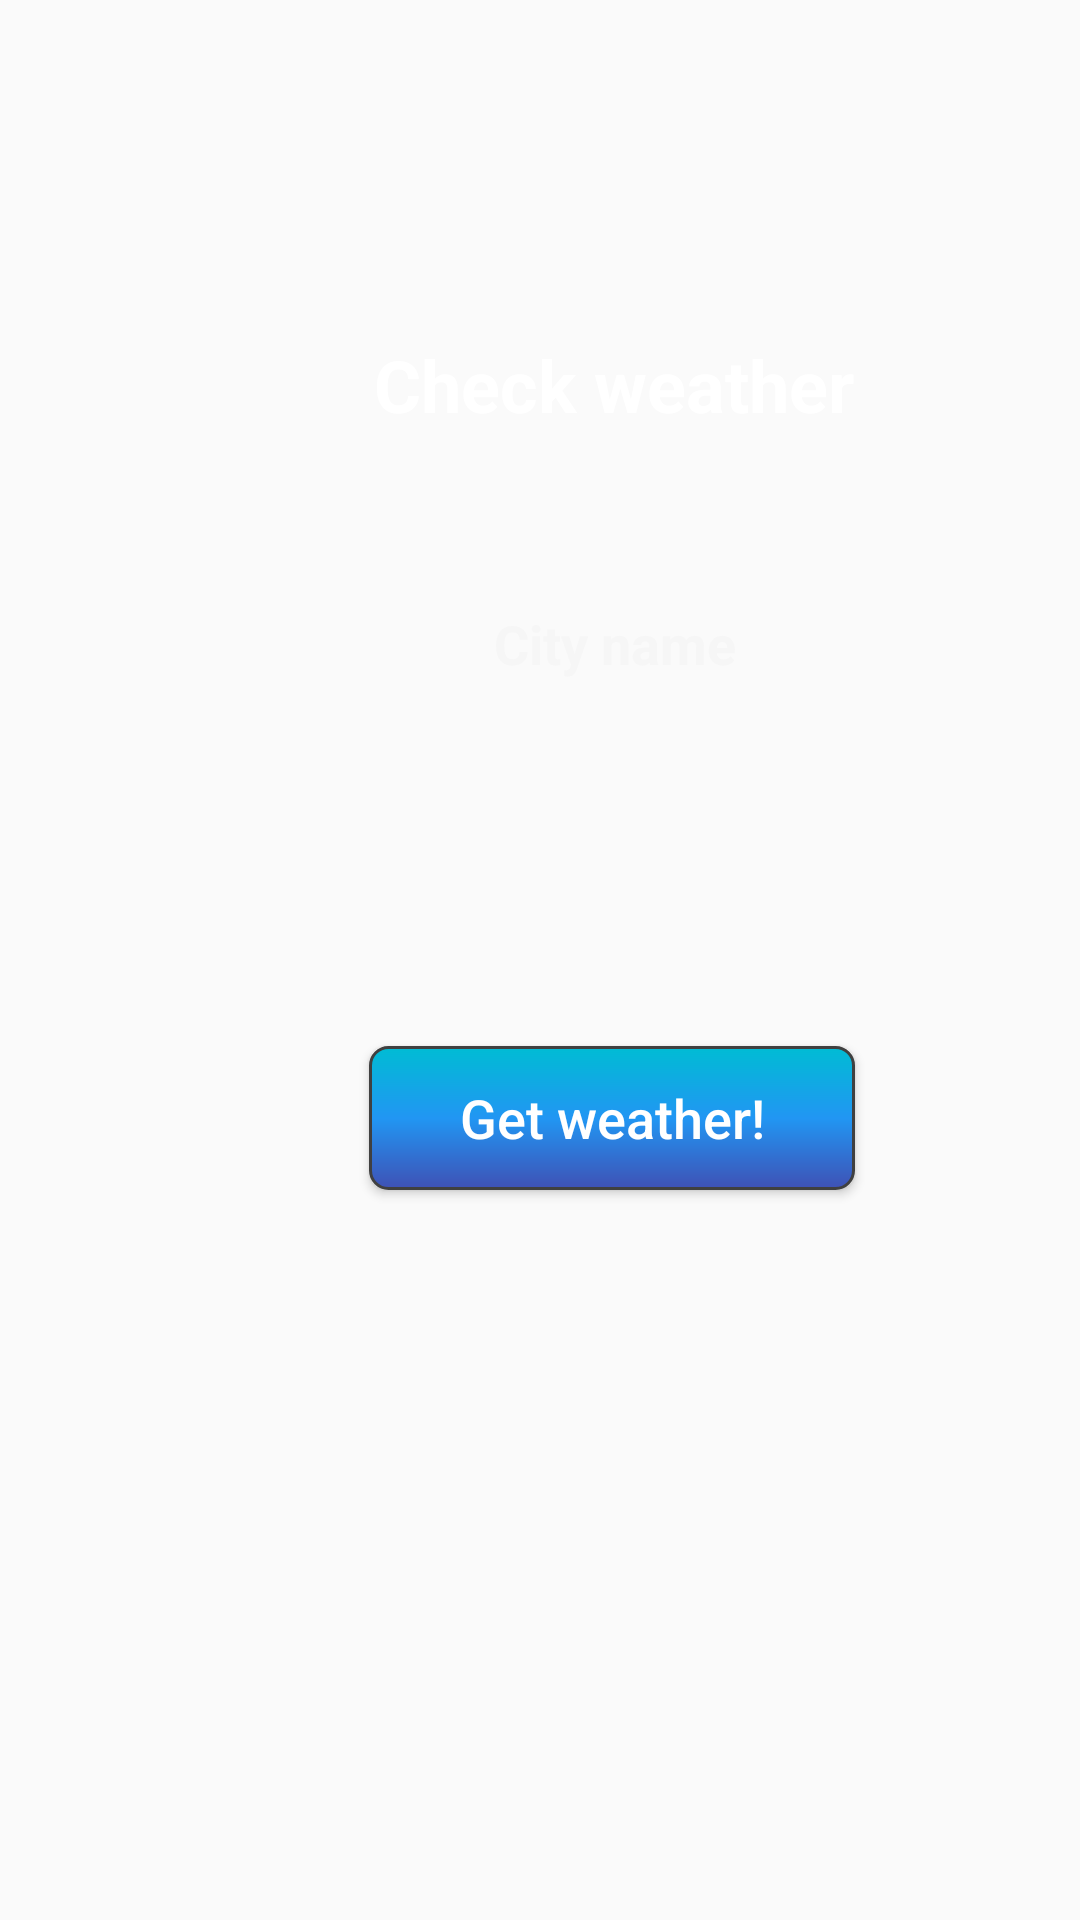

The Android layout XML behind this screen, and the referenced resources:
<!-- AndroidManifest.xml: application theme AppTheme -->
<!-- res/layout/fragment_weather.xml -->
<?xml version="1.0" encoding="utf-8"?>
<androidx.constraintlayout.widget.ConstraintLayout
    android:id="@+id/weatherFragment"
    xmlns:android="http://schemas.android.com/apk/res/android"
    xmlns:app="http://schemas.android.com/apk/res-auto"
    xmlns:tools="http://schemas.android.com/tools"
    android:layout_width="match_parent"
    android:layout_height="match_parent"
    android:background="@drawable/background">

    <ProgressBar
        android:id="@+id/progress_bar"
        android:visibility="gone"
        android:layout_width="wrap_content"
        android:layout_height="wrap_content"
        android:layout_marginTop="36dp"
        app:layout_constraintEnd_toEndOf="parent"
        app:layout_constraintHorizontal_bias="0.498"
        app:layout_constraintStart_toStartOf="parent"
        app:layout_constraintTop_toBottomOf="@+id/city_name" />

    <Button
        android:id="@+id/search_weather_btn"
        android:layout_width="162dp"
        android:layout_height="wrap_content"
        android:layout_marginTop="112dp"
        android:background="@drawable/rounded_btn"
        android:text="@string/get_weather"
        android:textAllCaps="false"
        android:textColor="@android:color/white"
        android:textSize="18sp"
        app:layout_constraintEnd_toStartOf="@+id/guideline2"
        app:layout_constraintHorizontal_bias="0.512"
        app:layout_constraintStart_toStartOf="@+id/guideline"
        app:layout_constraintTop_toBottomOf="@+id/city_name" />

    <EditText
        android:id="@+id/city_name"
        android:layout_width="wrap_content"
        android:layout_height="wrap_content"
        android:layout_marginStart="80dp"
        android:layout_marginTop="48dp"
        android:background="@android:color/transparent"
        android:ems="10"
        android:hint="@string/city_name"
        android:inputType="textPersonName"
        android:padding="10dp"
        android:textAlignment="center"
        android:textColor="@android:color/white"
        android:textColorHint="#F6F6F6"
        android:textSize="18sp"
        android:textStyle="bold"
        app:layout_constraintEnd_toStartOf="@+id/guideline2"
        app:layout_constraintHorizontal_bias="0.025"
        app:layout_constraintStart_toStartOf="@+id/guideline"
        app:layout_constraintTop_toBottomOf="@+id/textView" />

    <TextView
        android:id="@+id/textView"
        android:layout_width="wrap_content"
        android:layout_height="wrap_content"
        android:layout_marginTop="112dp"
        android:text="@string/check_weather"
        android:textColor="@android:color/white"
        android:textSize="24sp"
        android:textStyle="bold"
        app:layout_constraintEnd_toStartOf="@+id/guideline2"
        app:layout_constraintHorizontal_bias="0.516"
        app:layout_constraintStart_toStartOf="@+id/guideline"
        app:layout_constraintTop_toTopOf="parent" />

    <androidx.constraintlayout.widget.Guideline
        android:id="@+id/guideline"
        android:layout_width="wrap_content"
        android:layout_height="wrap_content"
        android:orientation="vertical"
        app:layout_constraintGuide_begin="18dp" />

    <androidx.constraintlayout.widget.Guideline
        android:id="@+id/guideline2"
        android:layout_width="wrap_content"
        android:layout_height="wrap_content"
        android:orientation="vertical"
        app:layout_constraintGuide_begin="385dp" />
</androidx.constraintlayout.widget.ConstraintLayout>
<!-- resources referenced by this layout -->
<resources>
  <!-- drawable rounded_btn (drawable-xhdpi) -->
  <shape xmlns:android="http://schemas.android.com/apk/res/android"
      android:shape="rectangle">
      <stroke
          android:width="1dp"
          android:color="#FF404040" />
      <corners android:radius="6dp" />
      <gradient
          android:angle="90"
          android:centerColor="#2196F3"
          android:endColor="#00BCD4"
          android:startColor="#3F51B5" />
  </shape>
  <string name="check_weather">Check weather</string>
  <string name="city_name">City name</string>
  <string name="get_weather">Get weather!</string>
  <style name="AppTheme" parent="Theme.AppCompat.Light.DarkActionBar">
          
          <item name="colorPrimary">@color/colorPrimary</item>
          <item name="colorPrimaryDark">@color/colorPrimaryDark</item>
          <item name="colorAccent">@color/colorAccent</item>
      </style>
  <color name="colorPrimary">#008577</color>
  <color name="colorPrimaryDark">#00574B</color>
  <color name="colorAccent">#D81B60</color>
</resources>
